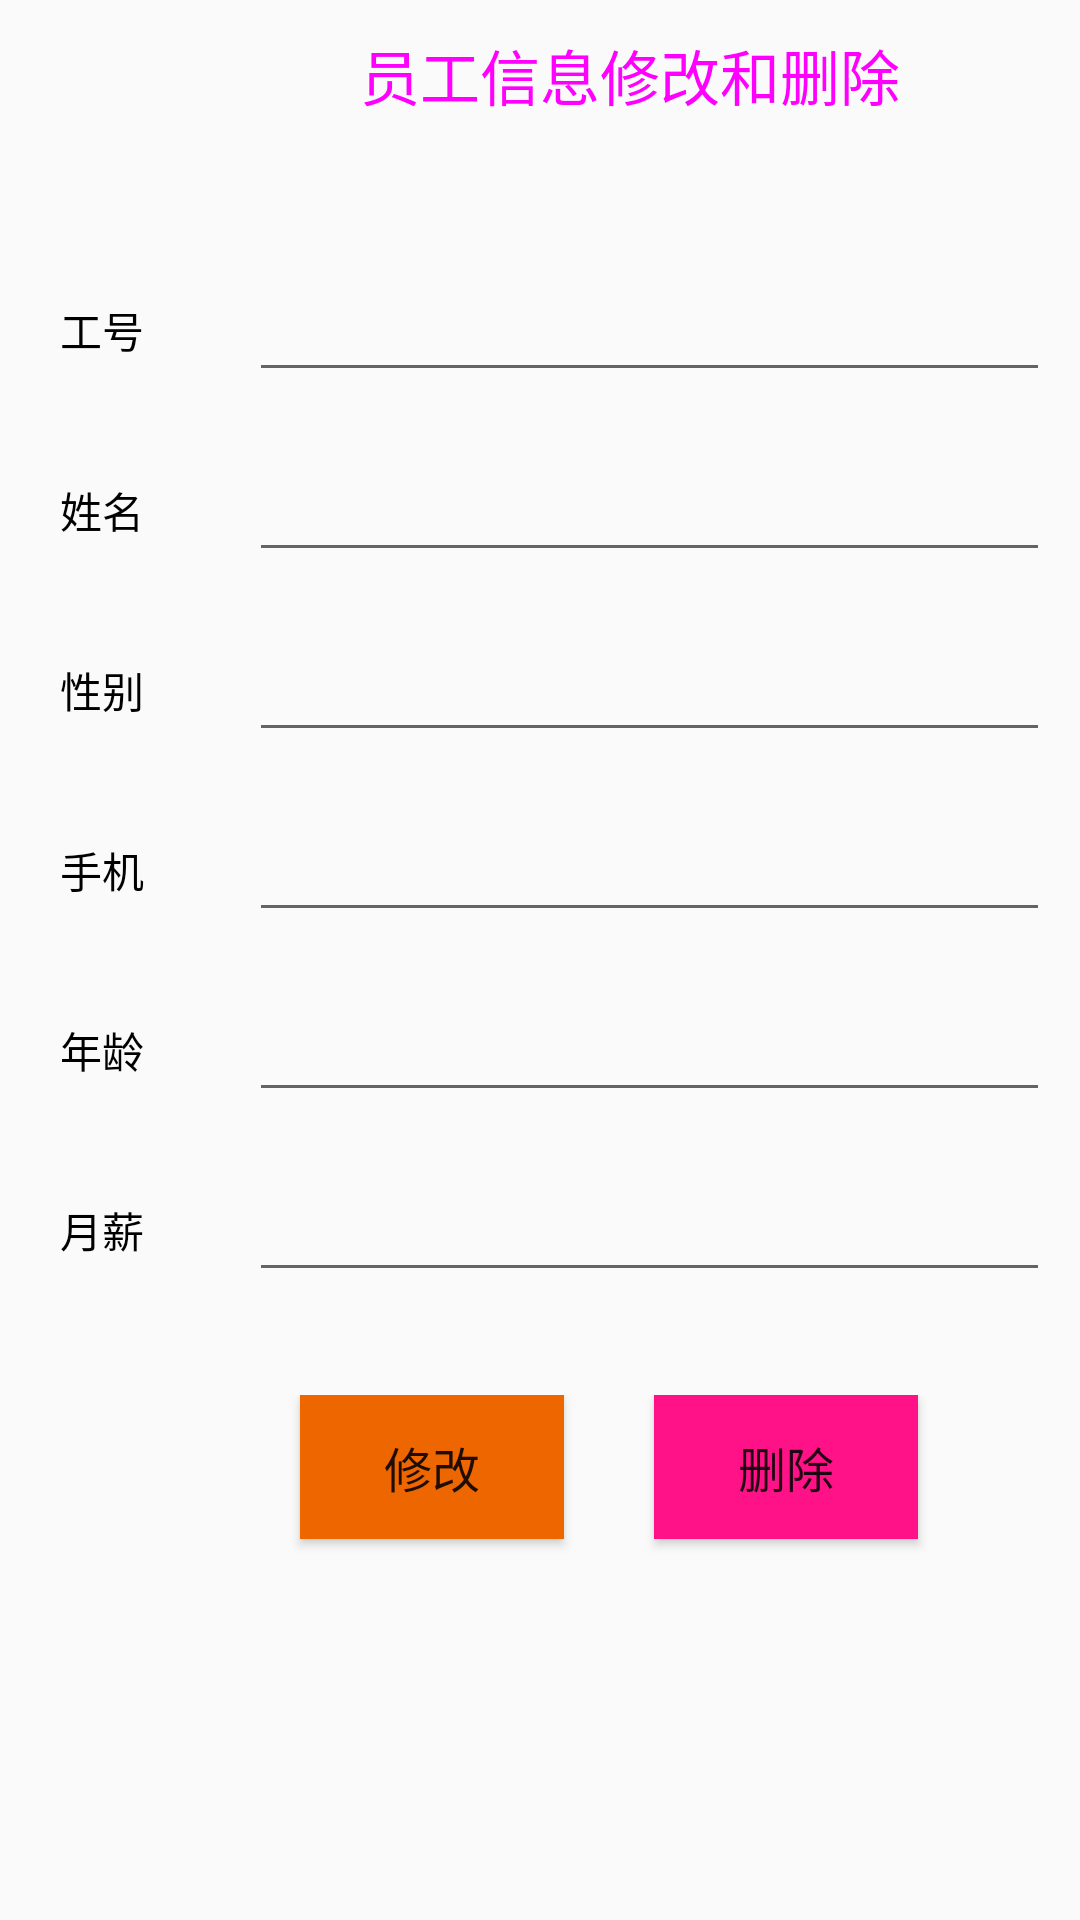

Here is an Android app screen rendered from its layout file. Give the layout XML and the strings, colors and styles it references.
<!-- AndroidManifest.xml: application theme AppTheme -->
<!-- res/layout/activity_edit.xml -->
<?xml version="1.0" encoding="utf-8"?>
<LinearLayout xmlns:android="http://schemas.android.com/apk/res/android"
    xmlns:tools="http://schemas.android.com/tools"
    android:orientation="vertical"
    android:layout_width="match_parent"
    android:layout_height="match_parent"
    tools:context="com.pku.codingma.client.EditActivity">

    <LinearLayout
        android:id="@+id/id_title"
        android:layout_width="fill_parent"
        android:layout_height="50dp">

        <TextView
            android:layout_width="wrap_content"
            android:layout_height="wrap_content"
            android:layout_gravity="center_vertical"
            android:layout_marginLeft="120dp"
            android:text="员工信息修改和删除"
            android:textColor="#f0f"
            android:textSize="20dp" />
    </LinearLayout>

    <LinearLayout
        android:layout_width="fill_parent"
        android:layout_height="50dp"
        android:layout_marginLeft="20dp"
        android:layout_marginRight="10dp"
        android:layout_marginTop="35dp" >

        <TextView
            android:layout_width="wrap_content"
            android:layout_height="wrap_content"
            android:layout_gravity="center_vertical"
            android:text="工号"
            android:textColor="@color/black" />

        <EditText
            android:id="@+id/account"
            android:layout_width="fill_parent"
            android:layout_height="wrap_content"
            android:layout_gravity="center_vertical"
            android:layout_marginLeft="35dp"
            android:inputType="text" />
    </LinearLayout>


    <LinearLayout
        android:layout_width="fill_parent"
        android:layout_height="50dp"
        android:layout_marginLeft="20dp"
        android:layout_marginRight="10dp"
        android:layout_marginTop="10dp" >

        <TextView
            android:layout_width="wrap_content"
            android:layout_height="wrap_content"
            android:layout_gravity="center_vertical"
            android:text="姓名"
            android:textColor="@color/black" />

        <EditText
            android:id="@+id/name"
            android:layout_width="fill_parent"
            android:layout_height="wrap_content"
            android:layout_gravity="center_vertical"
            android:layout_marginLeft="35dp"
            android:inputType="text" />
    </LinearLayout>


    <LinearLayout
        android:layout_width="fill_parent"
        android:layout_height="50dp"
        android:layout_marginLeft="20dp"
        android:layout_marginRight="10dp"
        android:layout_marginTop="10dp" >

        <TextView
            android:layout_width="wrap_content"
            android:layout_height="wrap_content"
            android:layout_gravity="center_vertical"
            android:text="性别"
            android:textColor="@color/black" />

        <EditText
            android:id="@+id/sex"
            android:layout_width="fill_parent"
            android:layout_height="wrap_content"
            android:layout_gravity="center_vertical"
            android:layout_marginLeft="35dp"
            android:inputType="text" />
    </LinearLayout>

    <LinearLayout
        android:layout_width="fill_parent"
        android:layout_height="50dp"
        android:layout_marginLeft="20dp"
        android:layout_marginRight="10dp"
        android:layout_marginTop="10dp" >

        <TextView
            android:layout_width="wrap_content"
            android:layout_height="wrap_content"
            android:layout_gravity="center_vertical"
            android:text="手机"
            android:textColor="@color/black" />

        <EditText
            android:id="@+id/phone"
            android:layout_width="fill_parent"
            android:layout_height="wrap_content"
            android:layout_gravity="center_vertical"
            android:layout_marginLeft="35dp"
            android:inputType="text" />
    </LinearLayout>

    <LinearLayout
        android:layout_width="fill_parent"
        android:layout_height="50dp"
        android:layout_marginLeft="20dp"
        android:layout_marginRight="10dp"
        android:layout_marginTop="10dp" >

        <TextView
            android:layout_width="wrap_content"
            android:layout_height="wrap_content"
            android:layout_gravity="center_vertical"
            android:text="年龄"
            android:textColor="@color/black" />

        <EditText
            android:id="@+id/age"
            android:layout_width="fill_parent"
            android:layout_height="wrap_content"
            android:layout_gravity="center_vertical"
            android:layout_marginLeft="35dp"
            android:inputType="text" />
    </LinearLayout>

    <LinearLayout
        android:layout_width="fill_parent"
        android:layout_height="50dp"
        android:layout_marginLeft="20dp"
        android:layout_marginRight="10dp"
        android:layout_marginTop="10dp" >

        <TextView
            android:layout_width="wrap_content"
            android:layout_height="wrap_content"
            android:layout_gravity="center_vertical"
            android:text="月薪"
            android:textColor="@color/black" />

        <EditText
            android:id="@+id/pay"
            android:layout_width="fill_parent"
            android:layout_height="wrap_content"
            android:layout_gravity="center_vertical"
            android:layout_marginLeft="35dp"
            android:inputType="text" />
    </LinearLayout>

    <LinearLayout
        android:layout_width="fill_parent"
        android:layout_height="80dp"
        android:layout_marginLeft="20dp"
        android:layout_marginRight="10dp"
        android:layout_marginTop="30dp" >


        <Button
            android:id="@+id/edit"
            android:layout_width="wrap_content"
            android:layout_height="wrap_content"
            android:layout_gravity="center_horizontal"
            android:layout_marginTop="30dp"
            android:layout_marginLeft="80dp"
            android:layout_marginRight="30dp"
            android:gravity="center"
            android:background="#e60"
            android:text="修改"
            android:textSize="16sp" />
        <Button
            android:id="@+id/delete"
            android:layout_width="wrap_content"
            android:layout_height="wrap_content"
            android:layout_gravity="center_horizontal"
            android:layout_marginTop="30dp"
            android:gravity="center"
            android:background="#f18"
            android:text="删除"
            android:textSize="16sp" />
    </LinearLayout>

</LinearLayout>
<!-- resources referenced by this layout -->
<resources>
  <style name="AppTheme" parent="Theme.AppCompat.Light.DarkActionBar">
          
          <item name="colorPrimary">@color/colorPrimary</item>
          <item name="colorPrimaryDark">@color/colorPrimaryDark</item>
          <item name="colorAccent">@color/colorAccent</item>
      </style>
  <!-- not gathered from this repository: default colours our renderer supplied (Android Studio template values) -->
  <color name="black">#FF000000</color>
  <color name="colorPrimary">#FF6200EE</color>
  <color name="colorPrimaryDark">#FF3700B3</color>
  <color name="colorAccent">#FF03DAC5</color>
</resources>
